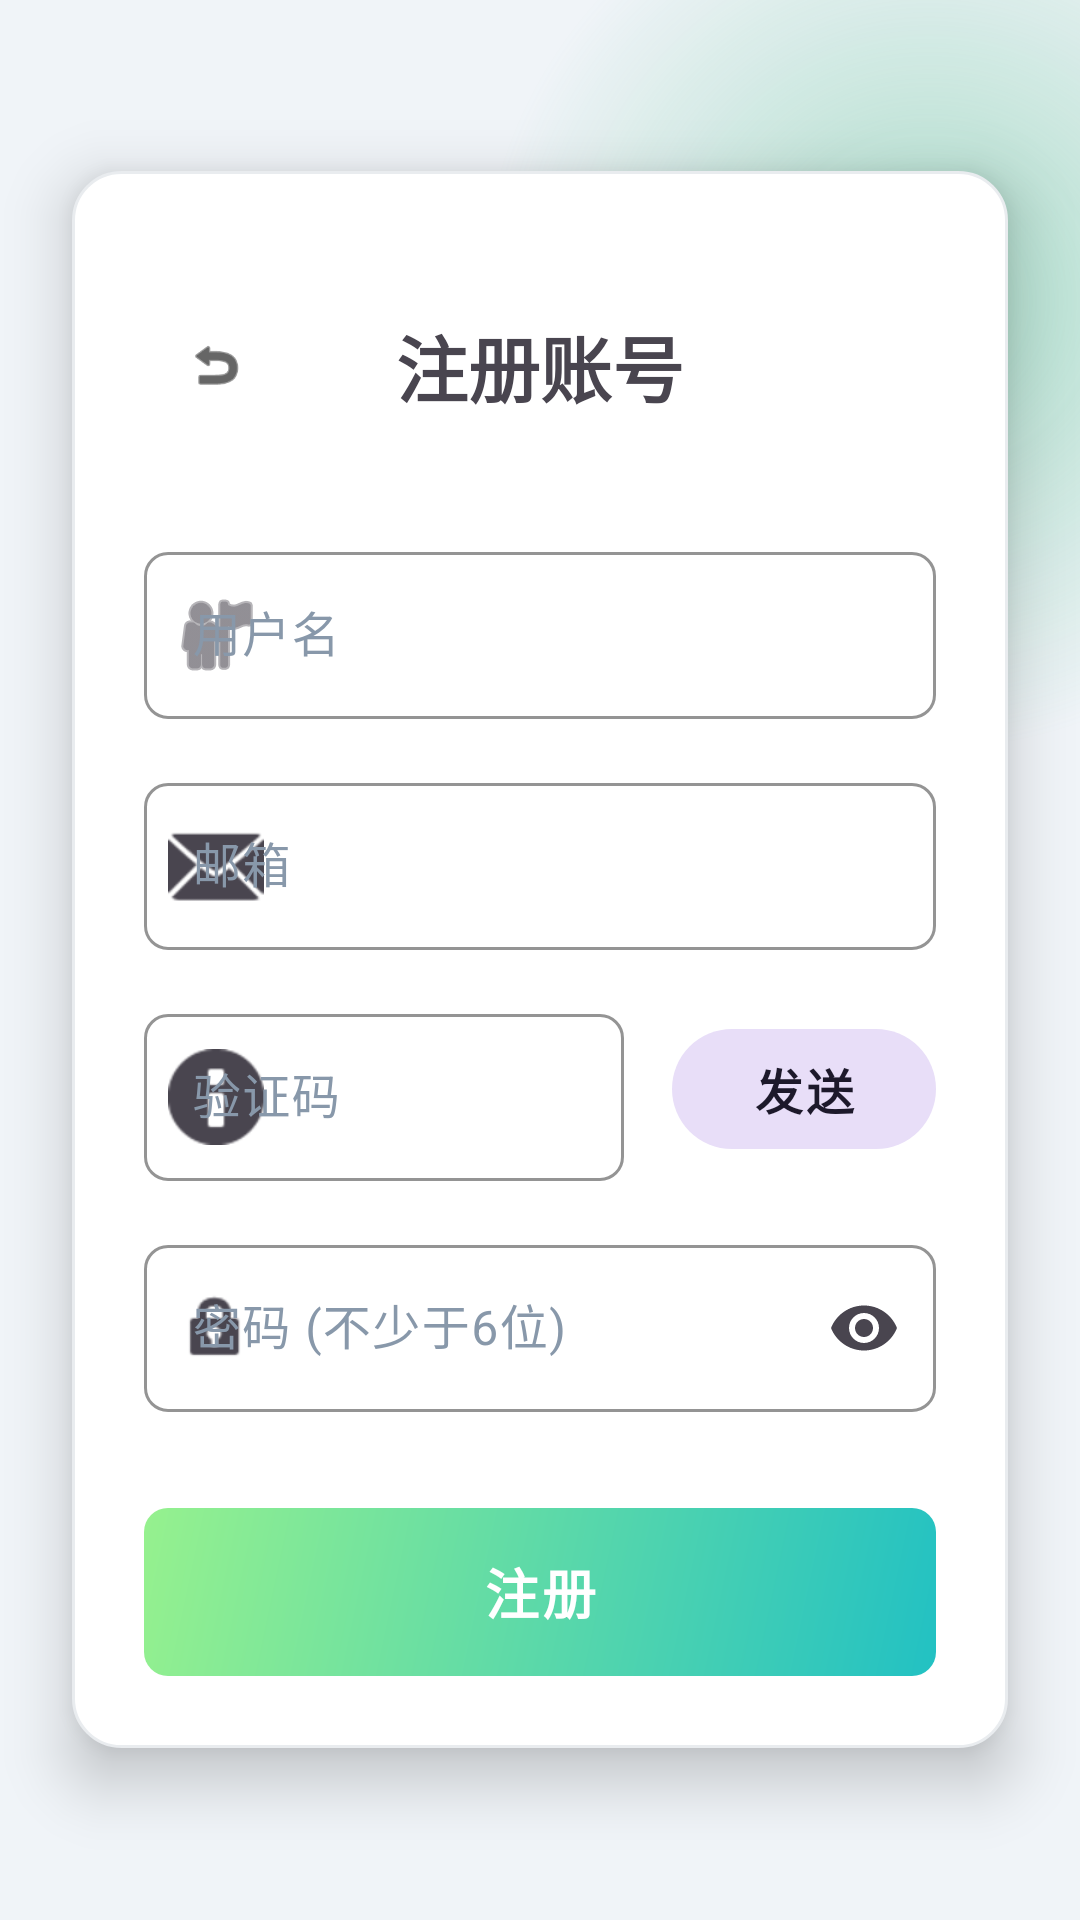

This screen was rendered from an Android layout file. Write that file and the resources it references.
<!-- AndroidManifest.xml: application theme Theme.Monitor -->
<!-- res/layout/activity_register.xml -->
<?xml version="1.0" encoding="utf-8"?>
<FrameLayout xmlns:android="http://schemas.android.com/apk/res/android"
    xmlns:app="http://schemas.android.com/apk/res-auto"
    android:layout_width="match_parent"
    android:layout_height="match_parent"
    android:background="@color/bg_light">

    
    <View
        android:layout_width="300dp"
        android:layout_height="300dp"
        android:background="@drawable/bg_orb_green"
        android:layout_gravity="top|end"
        android:layout_marginTop="-50dp"
        android:layout_marginEnd="-100dp" />

    <LinearLayout
        android:layout_width="match_parent"
        android:layout_height="wrap_content"
        android:orientation="vertical"
        android:padding="24dp"
        android:gravity="center_horizontal"
        android:background="@drawable/bg_card_glass"
        android:elevation="12dp"
        android:layout_gravity="center"
        android:layout_margin="24dp">

    <FrameLayout
        android:layout_width="match_parent"
        android:layout_height="wrap_content"
        android:layout_marginBottom="32dp"
        android:layout_marginTop="16dp">

        <com.google.android.material.button.MaterialButton
            android:id="@+id/btnBack"
            style="@style/Widget.Material3.Button.IconButton"
            android:layout_width="wrap_content"
            android:layout_height="wrap_content"
            android:layout_gravity="start|center_vertical"
            app:icon="@android:drawable/ic_menu_revert"
            app:iconTint="@color/black" />

        <TextView
            android:layout_width="wrap_content"
            android:layout_height="wrap_content"
            android:layout_gravity="center"
            android:text="注册账号"
            android:textSize="24sp"
            android:textStyle="bold" />
    </FrameLayout>

    <com.google.android.material.textfield.TextInputLayout
        style="?attr/textInputStyle"
        android:layout_width="match_parent"
        android:layout_height="wrap_content"
        android:hint="用户名"
        app:startIconDrawable="@android:drawable/ic_menu_myplaces">

        <com.google.android.material.textfield.TextInputEditText
            android:id="@+id/etName"
            android:layout_width="match_parent"
            android:layout_height="wrap_content"
            android:inputType="text" />
    </com.google.android.material.textfield.TextInputLayout>

    <com.google.android.material.textfield.TextInputLayout
        style="?attr/textInputStyle"
        android:layout_width="match_parent"
        android:layout_height="wrap_content"
        android:layout_marginTop="16dp"
        android:hint="邮箱"
        app:startIconDrawable="@android:drawable/ic_dialog_email">

        <com.google.android.material.textfield.TextInputEditText
            android:id="@+id/etEmail"
            android:layout_width="match_parent"
            android:layout_height="wrap_content"
            android:inputType="textEmailAddress" />
    </com.google.android.material.textfield.TextInputLayout>

    <LinearLayout
        android:layout_width="match_parent"
        android:layout_height="wrap_content"
        android:layout_marginTop="16dp"
        android:gravity="center_vertical"
        android:orientation="horizontal">

        <com.google.android.material.textfield.TextInputLayout
            style="?attr/textInputStyle"
            android:layout_width="0dp"
            android:layout_height="wrap_content"
            android:layout_weight="1"
            android:hint="验证码"
            app:startIconDrawable="@android:drawable/ic_dialog_info">

            <com.google.android.material.textfield.TextInputEditText
                android:id="@+id/etCode"
                android:layout_width="match_parent"
                android:layout_height="wrap_content"
                android:inputType="number" />
        </com.google.android.material.textfield.TextInputLayout>

        <com.google.android.material.button.MaterialButton
            android:id="@+id/btnSendCode"
            style="@style/Widget.Material3.Button.TonalButton"
            android:layout_width="wrap_content"
            android:layout_height="wrap_content"
            android:layout_marginStart="16dp"
            android:text="发送" />
    </LinearLayout>

    <com.google.android.material.textfield.TextInputLayout
        style="?attr/textInputStyle"
        android:layout_width="match_parent"
        android:layout_height="wrap_content"
        android:layout_marginTop="16dp"
        android:hint="密码 (不少于6位)"
        app:endIconMode="password_toggle"
        app:startIconDrawable="@android:drawable/ic_lock_idle_lock">

        <com.google.android.material.textfield.TextInputEditText
            android:id="@+id/etPassword"
            android:layout_width="match_parent"
            android:layout_height="wrap_content"
            android:inputType="textPassword" />
    </com.google.android.material.textfield.TextInputLayout>

    <Button
        android:id="@+id/btnRegister"
        style="?attr/materialButtonStyle"
        android:layout_width="match_parent"
        android:layout_height="56dp"
        android:layout_marginTop="32dp"
        android:text="注册"
        android:textSize="18sp" />
</LinearLayout>
</FrameLayout>
<!-- resources referenced by this layout -->
<resources>
  <color name="bg_light">#F0F4F8</color>
  <color name="black">#FF000000</color>
  <!-- drawable bg_card_glass (drawable) -->
  <?xml version="1.0" encoding="utf-8"?>
  <shape xmlns:android="http://schemas.android.com/apk/res/android"
      android:shape="rectangle">
      <solid android:color="@color/white" />
      <corners android:radius="16dp" />
      <stroke android:width="1dp" android:color="@color/border_color" />
  </shape>
  <!-- drawable bg_orb_green (drawable) -->
  <?xml version="1.0" encoding="utf-8"?>
  <shape xmlns:android="http://schemas.android.com/apk/res/android"
      android:shape="oval">
      <gradient
          android:type="radial"
          android:gradientRadius="50%p"
          android:startColor="#6642B983"
          android:centerColor="#3342B983"
          android:endColor="#0042B983" />
  </shape>
  <style name="Theme.Monitor" parent="Theme.Material3.DayNight.NoActionBar">
          
          <item name="colorPrimary">@color/primary_color</item>
          <item name="colorOnPrimary">@color/white</item>
          
          <item name="colorSecondary">@color/secondary_color</item>
          <item name="colorOnSecondary">@color/white</item>
          
          <item name="android:windowBackground">@color/bg_light</item>
          <item name="colorSurface">@color/white</item>
          <item name="colorOnSurface">@color/text_primary</item>
          
          <item name="android:statusBarColor">@color/bg_light</item>
          <item name="android:windowLightStatusBar">true</item>
  
          
          <item name="materialButtonStyle">@style/Widget.Monitor.Button</item>
          <item name="textInputStyle">@style/Widget.Monitor.TextInputLayout</item>
      </style>
  <color name="white">#FFFFFFFF</color>
  <color name="border_color">#E9ECEF</color>
  <color name="primary_color">#22C1C3</color>
  <color name="secondary_color">#96F18E</color>
  <color name="text_primary">#32325D</color>
  <style name="Widget.Monitor.Button" parent="Widget.Material3.Button">
          <item name="android:background">@drawable/bg_gradient_button</item>
          <item name="backgroundTint">@null</item>
          <item name="android:textColor">@color/white</item>
          <item name="android:textSize">16sp</item>
          <item name="android:textStyle">bold</item>
          <item name="android:letterSpacing">0.05</item>
          <item name="cornerRadius">8dp</item>
          <item name="android:stateListAnimator">@null</item>
          <item name="elevation">4dp</item>
      </style>
  <style name="Widget.Monitor.TextInputLayout" parent="Widget.Material3.TextInputLayout.OutlinedBox">
          <item name="boxCornerRadiusTopStart">8dp</item>
          <item name="boxCornerRadiusTopEnd">8dp</item>
          <item name="boxCornerRadiusBottomStart">8dp</item>
          <item name="boxCornerRadiusBottomEnd">8dp</item>
          <item name="boxStrokeColor">@color/primary_color</item>
          <item name="hintTextColor">@color/primary_color</item>
          <item name="android:textColorHint">@color/text_hint</item>
      </style>
  <!-- drawable bg_gradient_button (drawable) -->
  <?xml version="1.0" encoding="utf-8"?>
  <ripple xmlns:android="http://schemas.android.com/apk/res/android"
      android:color="#33FFFFFF">
      <item>
          <shape android:shape="rectangle">
              <gradient
                  android:angle="135"
                  android:startColor="@color/primary_color"
                  android:endColor="@color/secondary_color"
                  android:type="linear" />
              <corners android:radius="8dp" />
          </shape>
      </item>
  </ripple>
  <color name="text_hint">#8898AA</color>
</resources>
